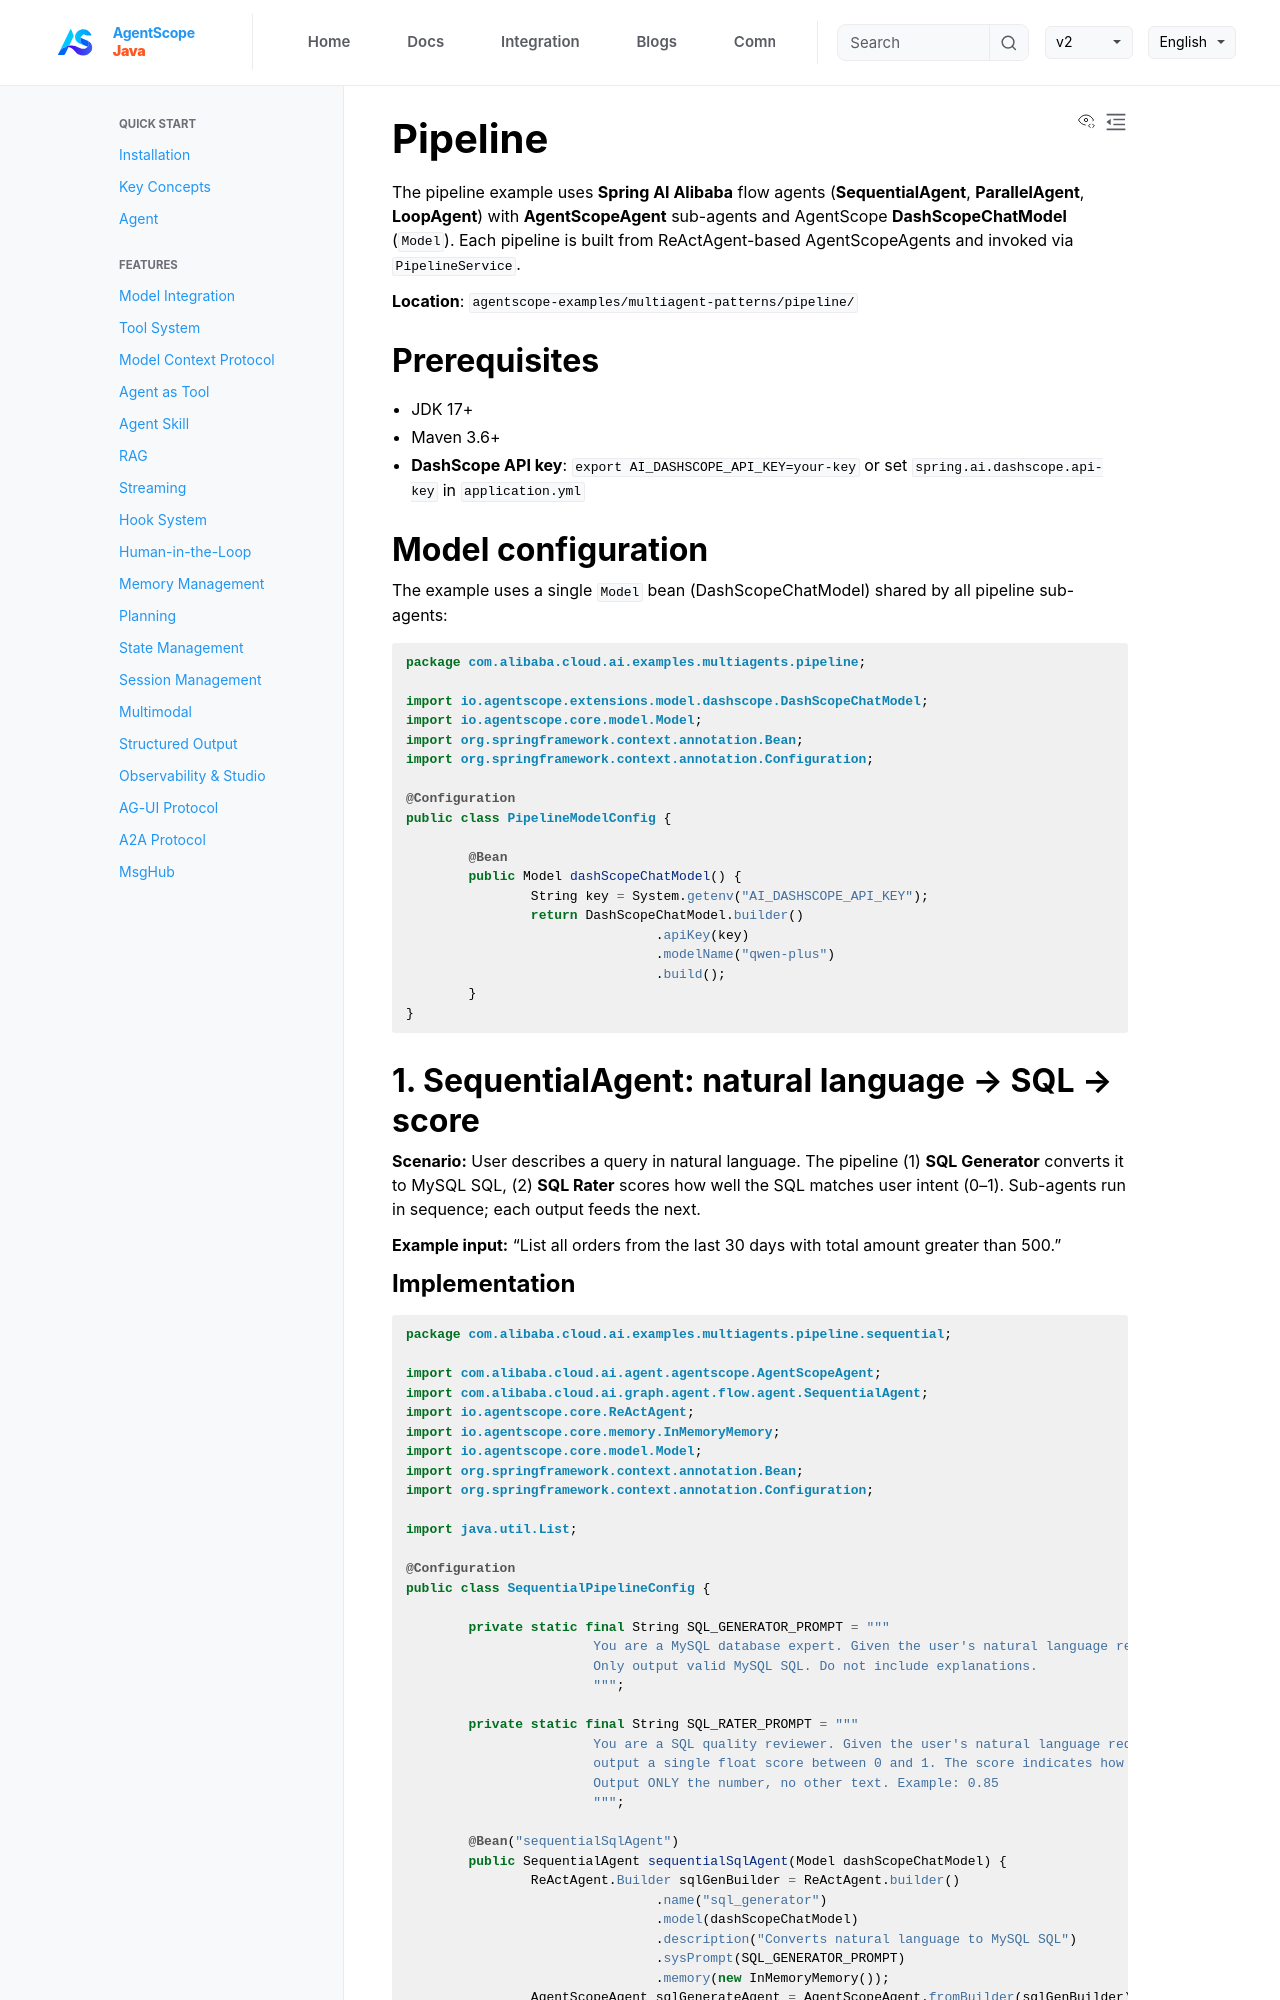

repository: lifl00001/agentscope-java · page: v1/en/docs/multi-agent/pipeline.html · generator: jekyll

# Pipeline

The pipeline example uses **Spring AI Alibaba** flow agents (**SequentialAgent**, **ParallelAgent**, **LoopAgent**) with **AgentScopeAgent** sub-agents and AgentScope **DashScopeChatModel** (`Model`). Each pipeline is built from ReActAgent-based AgentScopeAgents and invoked via `PipelineService`.

**Location**: `agentscope-examples/multiagent-patterns/pipeline/`

## Prerequisites

- JDK 17+
- Maven 3.6+
- **DashScope API key**: `export AI_DASHSCOPE_API_KEY=your-key` or set `spring.ai.dashscope.api-key` in `application.yml`

## Model configuration

The example uses a single `Model` bean (DashScopeChatModel) shared by all pipeline sub-agents:

```java
package com.alibaba.cloud.ai.examples.multiagents.pipeline;

import io.agentscope.extensions.model.dashscope.DashScopeChatModel;
import io.agentscope.core.model.Model;
import org.springframework.context.annotation.Bean;
import org.springframework.context.annotation.Configuration;

@Configuration
public class PipelineModelConfig {

	@Bean
	public Model dashScopeChatModel() {
		String key = System.getenv("AI_DASHSCOPE_API_KEY");
		return DashScopeChatModel.builder()
				.apiKey(key)
				.modelName("qwen-plus")
				.build();
	}
}
```

## 1. SequentialAgent: natural language → SQL → score

**Scenario:** User describes a query in natural language. The pipeline (1) **SQL Generator** converts it to MySQL SQL, (2) **SQL Rater** scores how well the SQL matches user intent (0–1). Sub-agents run in sequence; each output feeds the next.

**Example input:** "List all orders from the last 30 days with total amount greater than 500."
